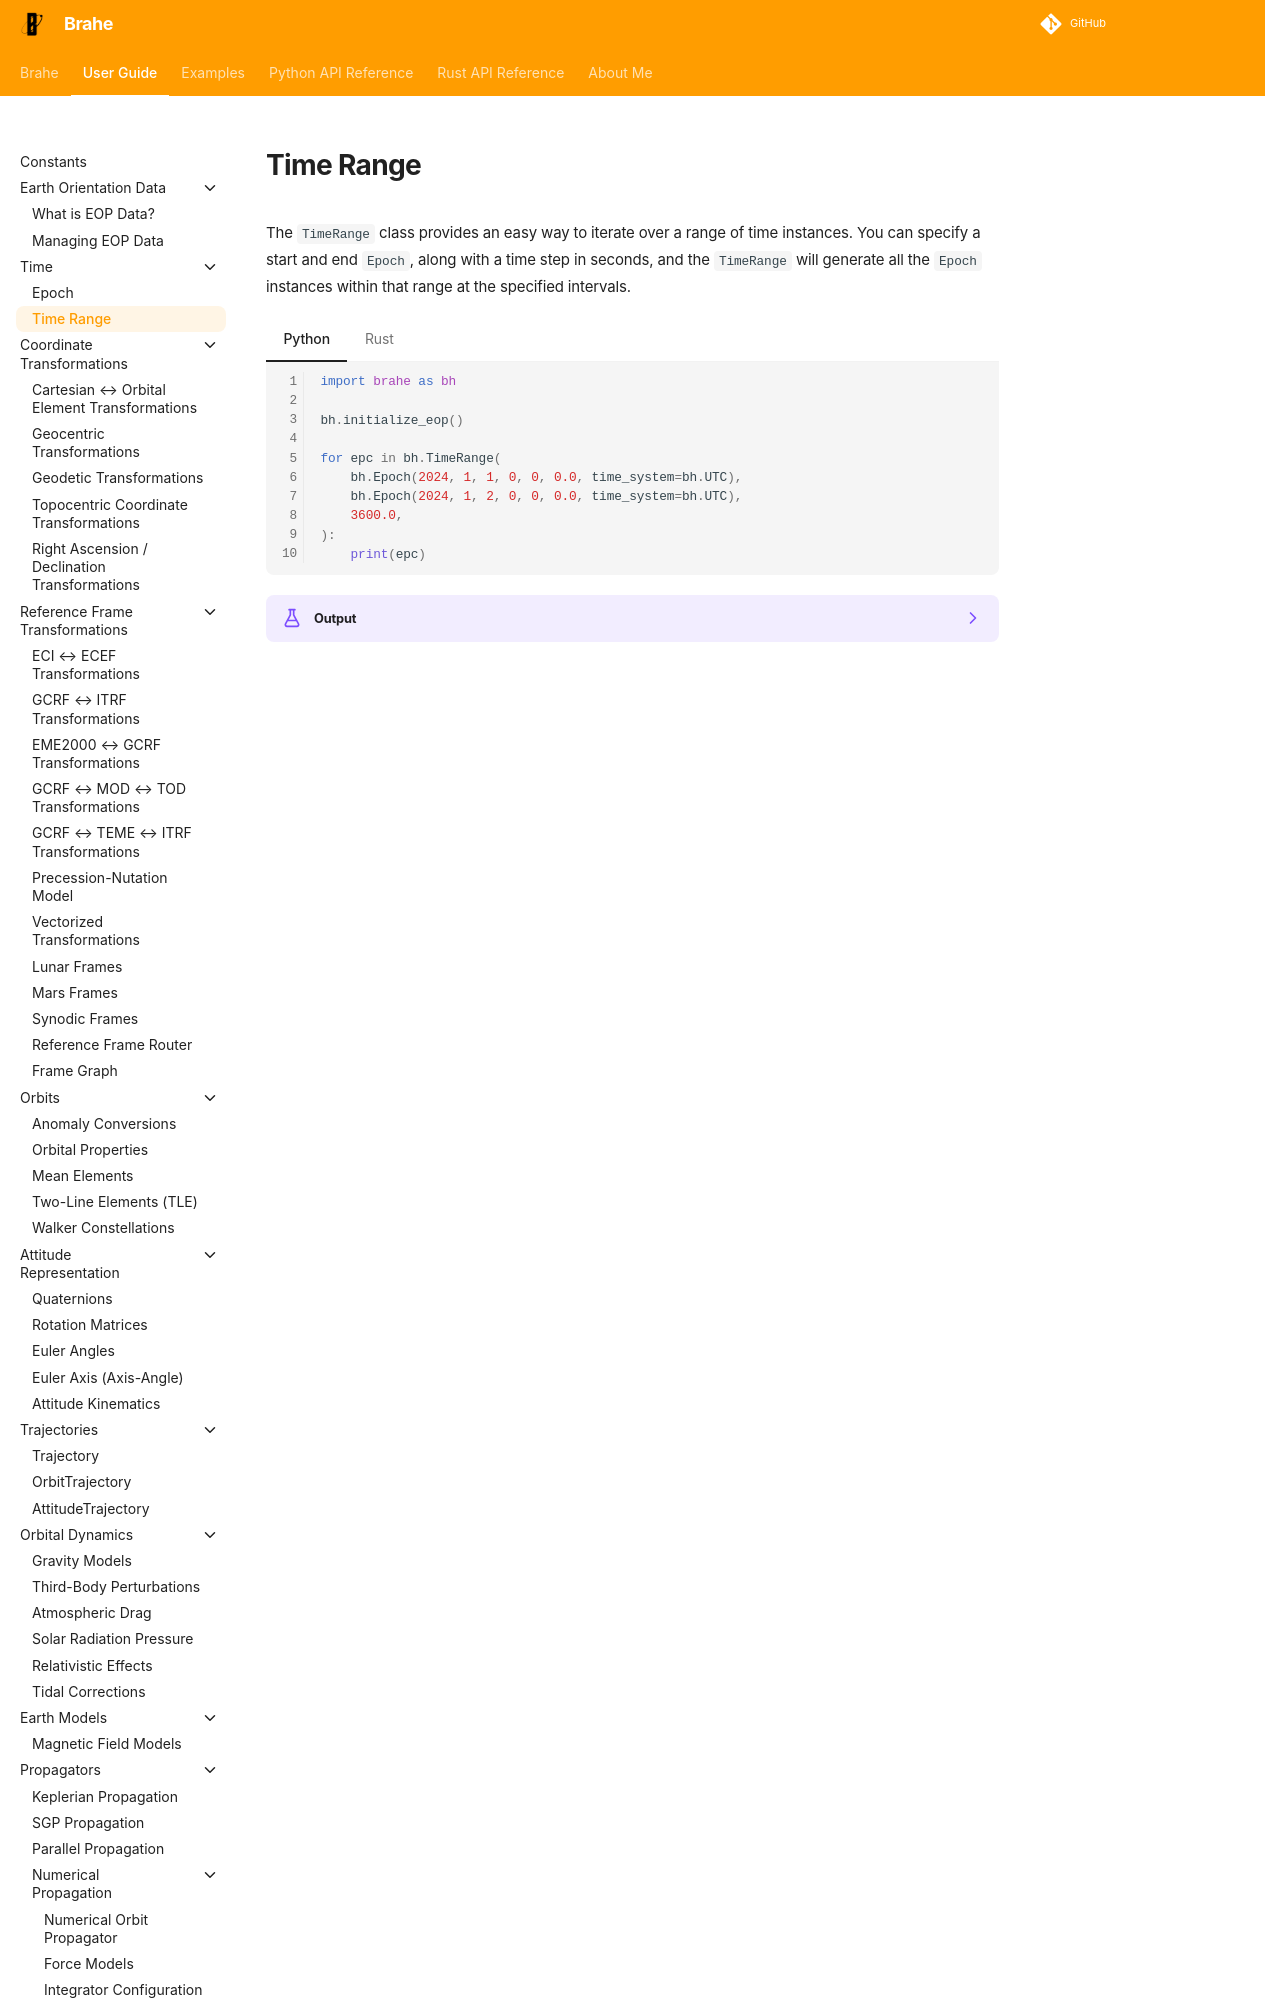

repository: duncaneddy/brahe · page: latest/learn/time/time_range.html · generator: mkdocs

# Time Range

The `TimeRange` class provides an easy way to iterate over a range of time instances. You can specify a start and end `Epoch`, along with a time step in seconds, and the `TimeRange` will generate all the `Epoch` instances within that range at the specifi
